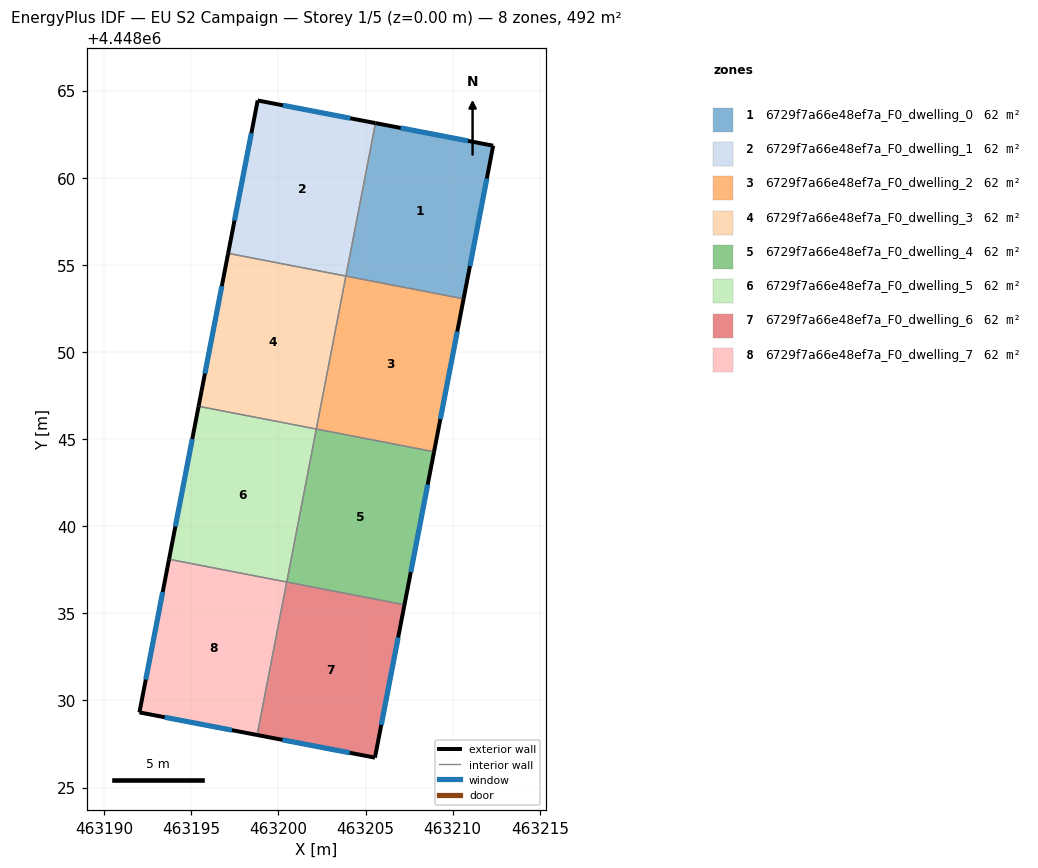
=== STOREY PLAN SPEC (per zone: floor XY polygon, exterior-wall plan segments, windows/doors) ===
zone 1: 6729f7a66e48ef7a_F0_dwelling_0  (61.5 m²)
  floor: (463212.32, 4448061.84) (463210.62, 4448053.05) (463203.87, 4448054.36) (463205.57, 4448063.14)
  exterior wall: (463210.62, 4448053.05) – (463212.32, 4448061.84)  [9.0 m]
    window: (463210.99, 4448054.93) – (463211.96, 4448059.96)  [8.8 m²]
  exterior wall: (463212.32, 4448061.84) – (463205.57, 4448063.14)  [6.9 m]
    window: (463210.88, 4448062.12) – (463207.01, 4448062.86)  [6.7 m²]
  interior walls: 2
zone 2: 6729f7a66e48ef7a_F0_dwelling_1  (61.5 m²)
  floor: (463205.57, 4448063.14) (463203.87, 4448054.36) (463197.11, 4448055.66) (463198.81, 4448064.44)
  exterior wall: (463198.81, 4448064.44) – (463197.11, 4448055.66)  [8.9 m]
    window: (463198.44, 4448062.56) – (463197.48, 4448057.54)  [8.8 m²]
  exterior wall: (463205.57, 4448063.14) – (463198.81, 4448064.44)  [6.9 m]
    window: (463204.12, 4448063.42) – (463200.26, 4448064.16)  [6.7 m²]
  interior walls: 2
zone 3: 6729f7a66e48ef7a_F0_dwelling_2  (61.5 m²)
  floor: (463210.62, 4448053.05) (463208.93, 4448044.27) (463202.17, 4448045.58) (463203.87, 4448054.36)
  exterior wall: (463208.93, 4448044.27) – (463210.62, 4448053.05)  [8.9 m]
    window: (463209.29, 4448046.15) – (463210.26, 4448051.17)  [8.8 m²]
  interior walls: 3
zone 4: 6729f7a66e48ef7a_F0_dwelling_3  (61.5 m²)
  floor: (463203.87, 4448054.36) (463202.17, 4448045.58) (463195.42, 4448046.88) (463197.11, 4448055.66)
  exterior wall: (463197.11, 4448055.66) – (463195.42, 4448046.88)  [8.9 m]
    window: (463196.75, 4448053.78) – (463195.78, 4448048.76)  [8.8 m²]
  interior walls: 3
zone 5: 6729f7a66e48ef7a_F0_dwelling_4  (61.5 m²)
  floor: (463208.93, 4448044.27) (463207.23, 4448035.49) (463200.48, 4448036.80) (463202.17, 4448045.58)
  exterior wall: (463207.23, 4448035.49) – (463208.93, 4448044.27)  [8.9 m]
    window: (463207.60, 4448037.37) – (463208.57, 4448042.39)  [8.8 m²]
  interior walls: 3
zone 6: 6729f7a66e48ef7a_F0_dwelling_5  (61.5 m²)
  floor: (463202.17, 4448045.58) (463200.48, 4448036.80) (463193.72, 4448038.10) (463195.42, 4448046.88)
  exterior wall: (463195.42, 4448046.88) – (463193.72, 4448038.10)  [8.9 m]
    window: (463195.05, 4448045.00) – (463194.08, 4448039.98)  [8.8 m²]
  interior walls: 3
zone 7: 6729f7a66e48ef7a_F0_dwelling_6  (61.5 m²)
  floor: (463207.23, 4448035.49) (463205.54, 4448026.72) (463198.78, 4448028.02) (463200.47, 4448036.80)
  exterior wall: (463205.54, 4448026.72) – (463207.23, 4448035.49)  [8.9 m]
    window: (463205.90, 4448028.60) – (463206.87, 4448033.61)  [8.8 m²]
  exterior wall: (463198.78, 4448028.02) – (463205.54, 4448026.72)  [6.9 m]
    window: (463200.22, 4448027.74) – (463204.09, 4448027.00)  [6.7 m²]
  interior walls: 2
zone 8: 6729f7a66e48ef7a_F0_dwelling_7  (61.5 m²)
  floor: (463200.47, 4448036.80) (463198.78, 4448028.02) (463192.02, 4448029.32) (463193.72, 4448038.10)
  exterior wall: (463192.02, 4448029.32) – (463198.78, 4448028.02)  [6.9 m]
    window: (463193.47, 4448029.04) – (463197.33, 4448028.30)  [6.7 m²]
  exterior wall: (463193.72, 4448038.10) – (463192.02, 4448029.32)  [9.0 m]
    window: (463193.36, 4448036.22) – (463192.38, 4448031.20)  [8.8 m²]
  interior walls: 2

=== DERIVED (storey summary) ===
Building: EU S2 Campaign
Storey: 1 of 5  (floor level z = 0.00 m)
Storey gross floor area: 492.3 m²
Zones on this storey: 8
  - 6729f7a66e48ef7a_F0_dwelling_0: floor 61.5 m²; exterior wall 15.8 m (47.5 m²); 2 window(s) 15.5 m²; WWR 32.7%
  - 6729f7a66e48ef7a_F0_dwelling_1: floor 61.5 m²; exterior wall 15.8 m (47.5 m²); 2 window(s) 15.5 m²; WWR 32.7%
  - 6729f7a66e48ef7a_F0_dwelling_2: floor 61.5 m²; exterior wall 8.9 m (26.8 m²); 1 window(s) 8.8 m²; WWR 32.7%
  - 6729f7a66e48ef7a_F0_dwelling_3: floor 61.5 m²; exterior wall 8.9 m (26.8 m²); 1 window(s) 8.8 m²; WWR 32.7%
  - 6729f7a66e48ef7a_F0_dwelling_4: floor 61.5 m²; exterior wall 8.9 m (26.8 m²); 1 window(s) 8.8 m²; WWR 32.7%
  - 6729f7a66e48ef7a_F0_dwelling_5: floor 61.5 m²; exterior wall 8.9 m (26.8 m²); 1 window(s) 8.8 m²; WWR 32.7%
  - 6729f7a66e48ef7a_F0_dwelling_6: floor 61.5 m²; exterior wall 15.8 m (47.5 m²); 2 window(s) 15.5 m²; WWR 32.7%
  - 6729f7a66e48ef7a_F0_dwelling_7: floor 61.5 m²; exterior wall 15.8 m (47.5 m²); 2 window(s) 15.5 m²; WWR 32.7%
Zone adjacency (shared interzone walls):
  - 6729f7a66e48ef7a_F0_dwelling_0 ↔ 6729f7a66e48ef7a_F0_dwelling_1
  - 6729f7a66e48ef7a_F0_dwelling_0 ↔ 6729f7a66e48ef7a_F0_dwelling_2
  - 6729f7a66e48ef7a_F0_dwelling_1 ↔ 6729f7a66e48ef7a_F0_dwelling_3
  - 6729f7a66e48ef7a_F0_dwelling_2 ↔ 6729f7a66e48ef7a_F0_dwelling_3
  - 6729f7a66e48ef7a_F0_dwelling_2 ↔ 6729f7a66e48ef7a_F0_dwelling_4
  - 6729f7a66e48ef7a_F0_dwelling_3 ↔ 6729f7a66e48ef7a_F0_dwelling_5
  - 6729f7a66e48ef7a_F0_dwelling_4 ↔ 6729f7a66e48ef7a_F0_dwelling_5
  - 6729f7a66e48ef7a_F0_dwelling_4 ↔ 6729f7a66e48ef7a_F0_dwelling_6
  - 6729f7a66e48ef7a_F0_dwelling_5 ↔ 6729f7a66e48ef7a_F0_dwelling_7
  - 6729f7a66e48ef7a_F0_dwelling_6 ↔ 6729f7a66e48ef7a_F0_dwelling_7